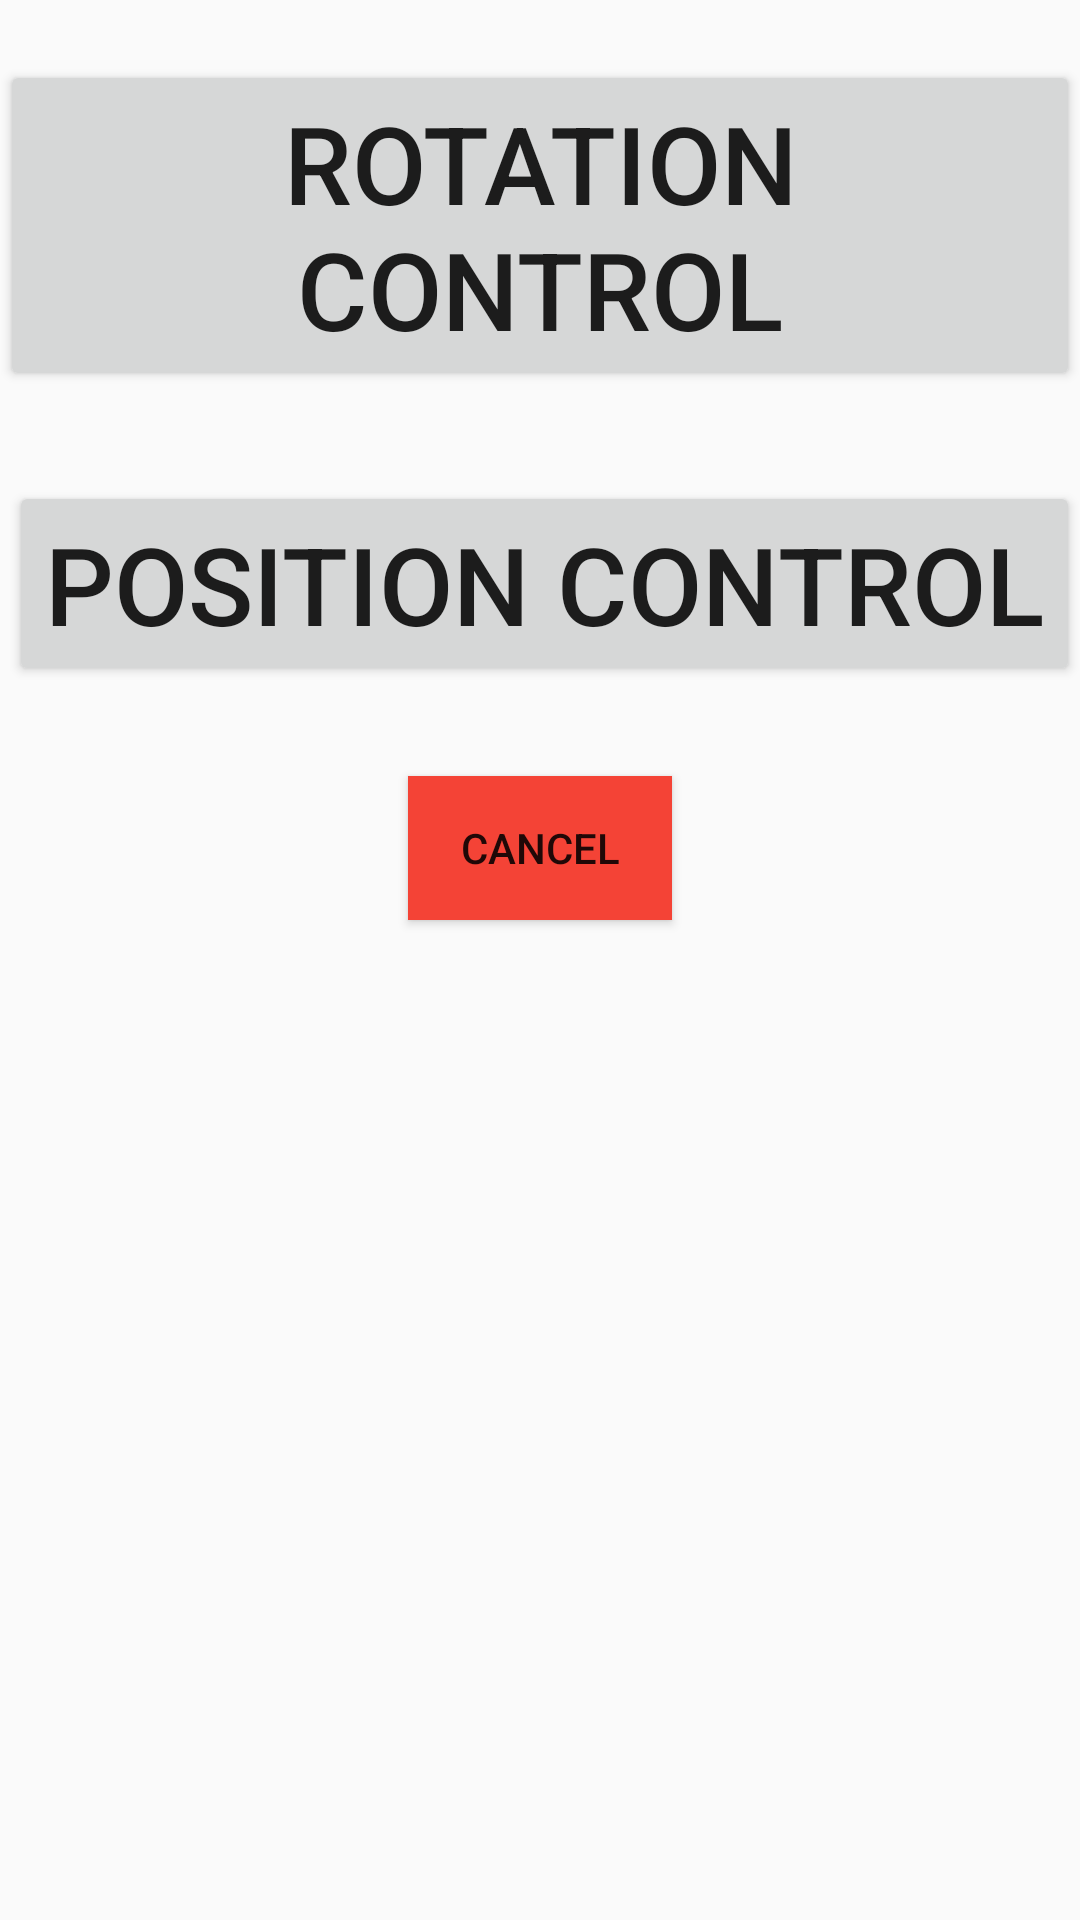

Layout XML and referenced resources for this Android screen:
<!-- AndroidManifest.xml: application theme AppTheme -->
<!-- res/layout/popup_wheel.xml -->
<?xml version="1.0" encoding="utf-8"?>
<androidx.constraintlayout.widget.ConstraintLayout xmlns:android="http://schemas.android.com/apk/res/android"
    xmlns:app="http://schemas.android.com/apk/res-auto"
    xmlns:tools="http://schemas.android.com/tools"
    android:layout_width="300dp"
    android:layout_height="370dp"
    tools:context=".Activities.PopUps.WheelActivity">

    <Button
        android:id="@+id/rotationButton"
        android:layout_width="wrap_content"
        android:layout_height="wrap_content"
        android:layout_marginTop="20dp"
        android:onClick="buttonPressed"
        android:text="Rotation Control"
        android:textSize="36sp"
        app:layout_constraintEnd_toEndOf="parent"
        app:layout_constraintHorizontal_bias="0.0"
        app:layout_constraintStart_toStartOf="parent"
        app:layout_constraintTop_toTopOf="parent" />

    <Button
        android:id="@+id/positionButton"
        android:layout_width="wrap_content"
        android:layout_height="wrap_content"
        android:layout_marginStart="8dp"
        android:layout_marginTop="30dp"
        android:onClick="buttonPressed"
        android:text="Position Control"
        android:textSize="36sp"
        app:layout_constraintEnd_toEndOf="parent"
        app:layout_constraintHorizontal_bias="1.0"
        app:layout_constraintStart_toStartOf="parent"
        app:layout_constraintTop_toBottomOf="@+id/rotationButton" />

    <Button
        android:id="@+id/cancelButton"
        android:layout_width="wrap_content"
        android:layout_height="wrap_content"
        android:layout_marginStart="8dp"
        android:layout_marginTop="30dp"
        android:layout_marginEnd="8dp"
        android:background="#F44336"
        android:onClick="buttonPressed"
        android:text="Cancel"
        app:layout_constraintEnd_toEndOf="parent"
        app:layout_constraintStart_toStartOf="parent"
        app:layout_constraintTop_toBottomOf="@+id/positionButton" />
</androidx.constraintlayout.widget.ConstraintLayout>
<!-- resources referenced by this layout -->
<resources>
  <style name="AppTheme" parent="Theme.AppCompat.Light.DarkActionBar" />
</resources>
